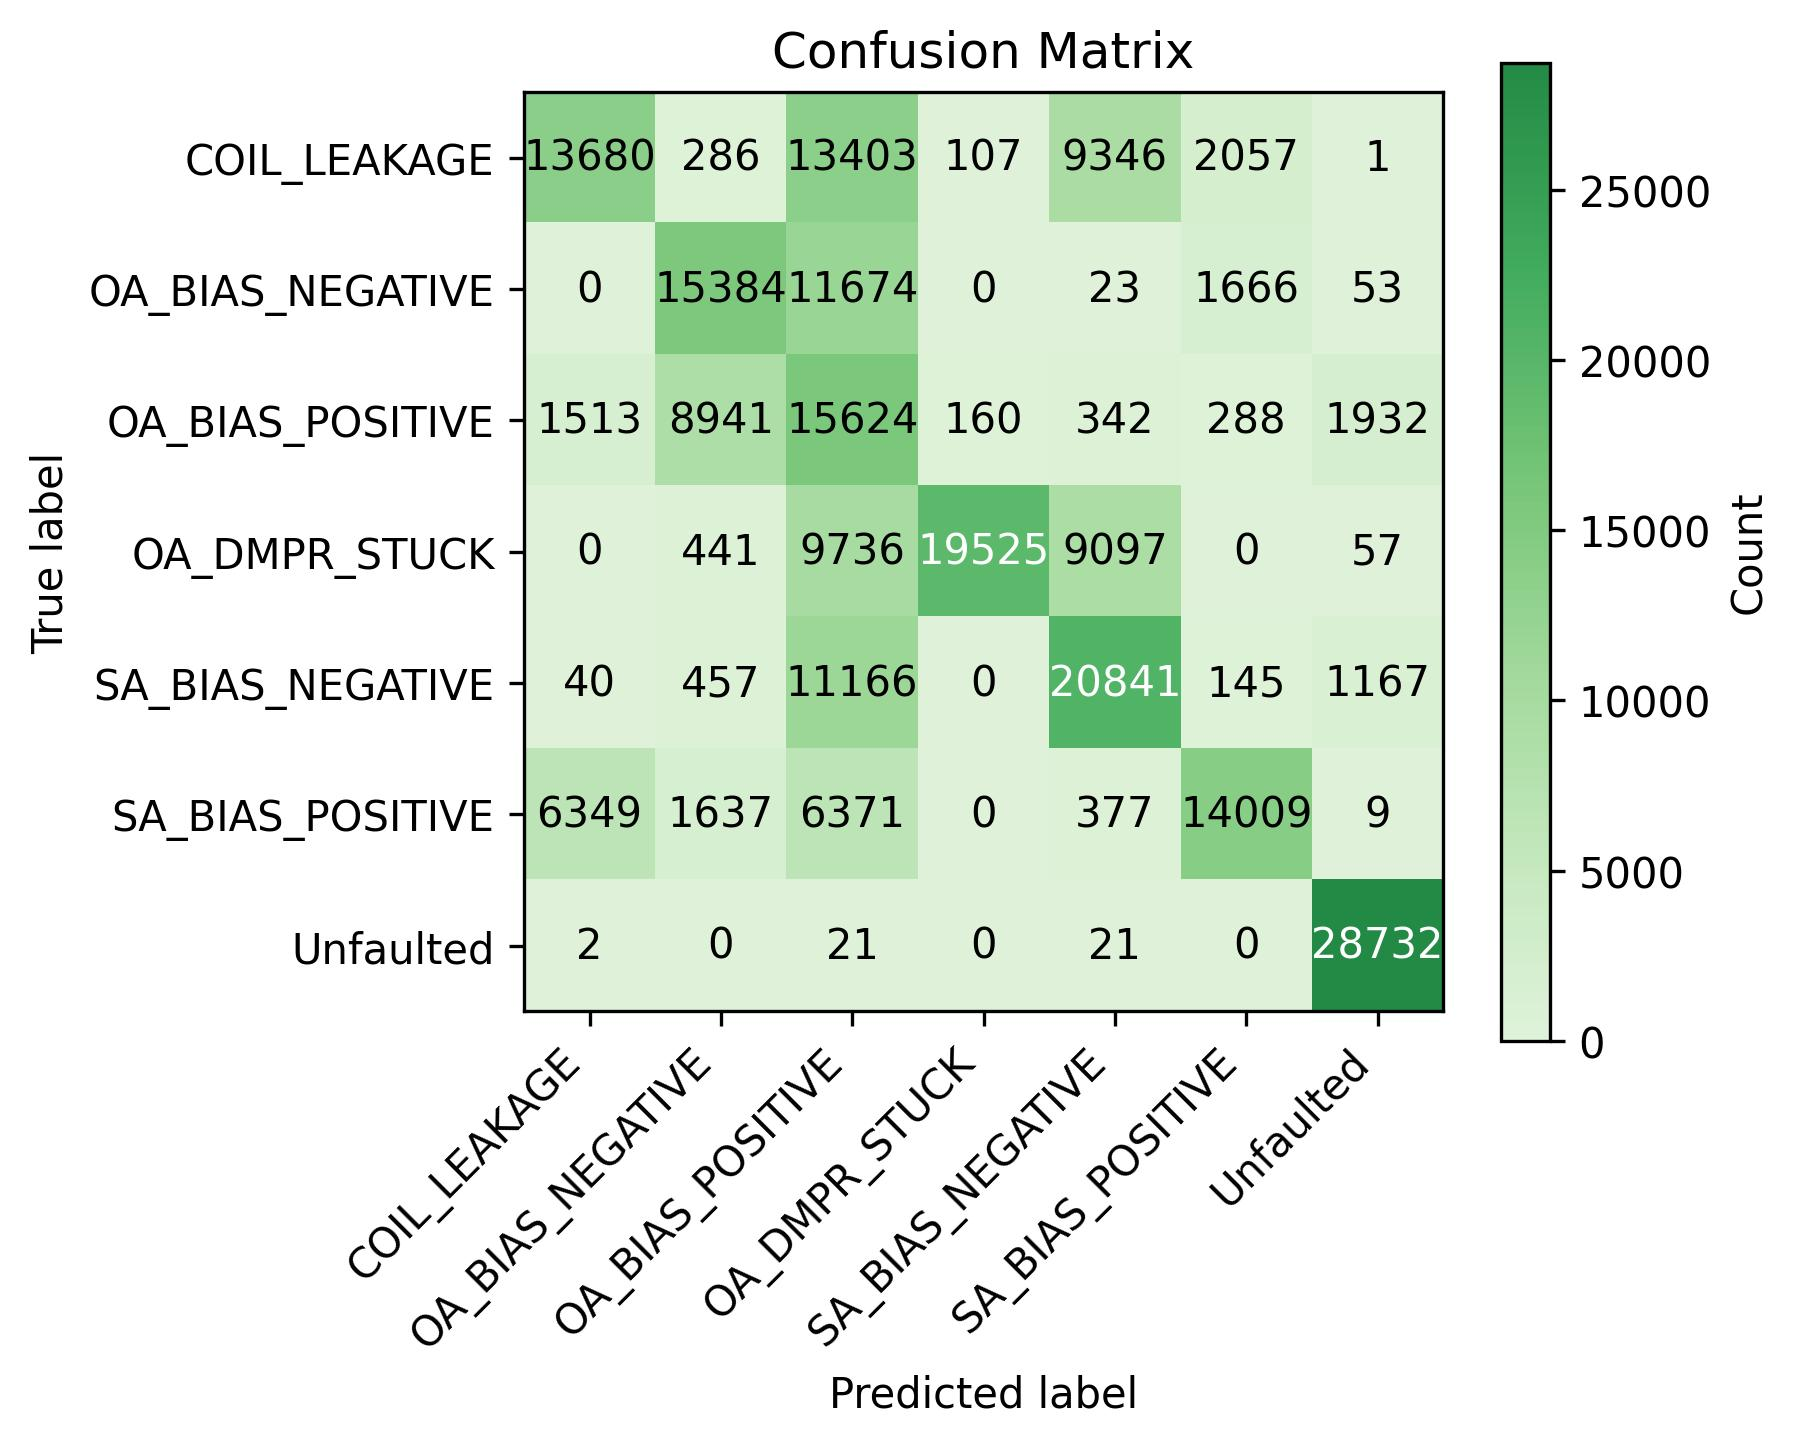

The file beside this chart, header and first rows:
Actual, COIL_LEAKAGE, OA_BIAS_NEGATIVE, OA_BIAS_POSITIVE, OA_DMPR_STUCK, SA_BIAS_NEGATIVE, SA_BIAS_POSITIVE, Unfaulted
COIL_LEAKAGE, 13680, 286, 13403, 107, 9346, 2057, 1
OA_BIAS_NEGATIVE, 0, 15384, 11674, 0, 23, 1666, 53
OA_BIAS_POSITIVE, 1513, 8941, 15624, 160, 342, 288, 1932
OA_DMPR_STUCK, 0, 441, 9736, 19525, 9097, 0, 57
SA_BIAS_NEGATIVE, 40, 457, 11166, 0, 20841, 145, 1167
SA_BIAS_POSITIVE, 6349, 1637, 6371, 0, 377, 14009, 9
Unfaulted, 2, 0, 21, 0, 21, 0, 28732
